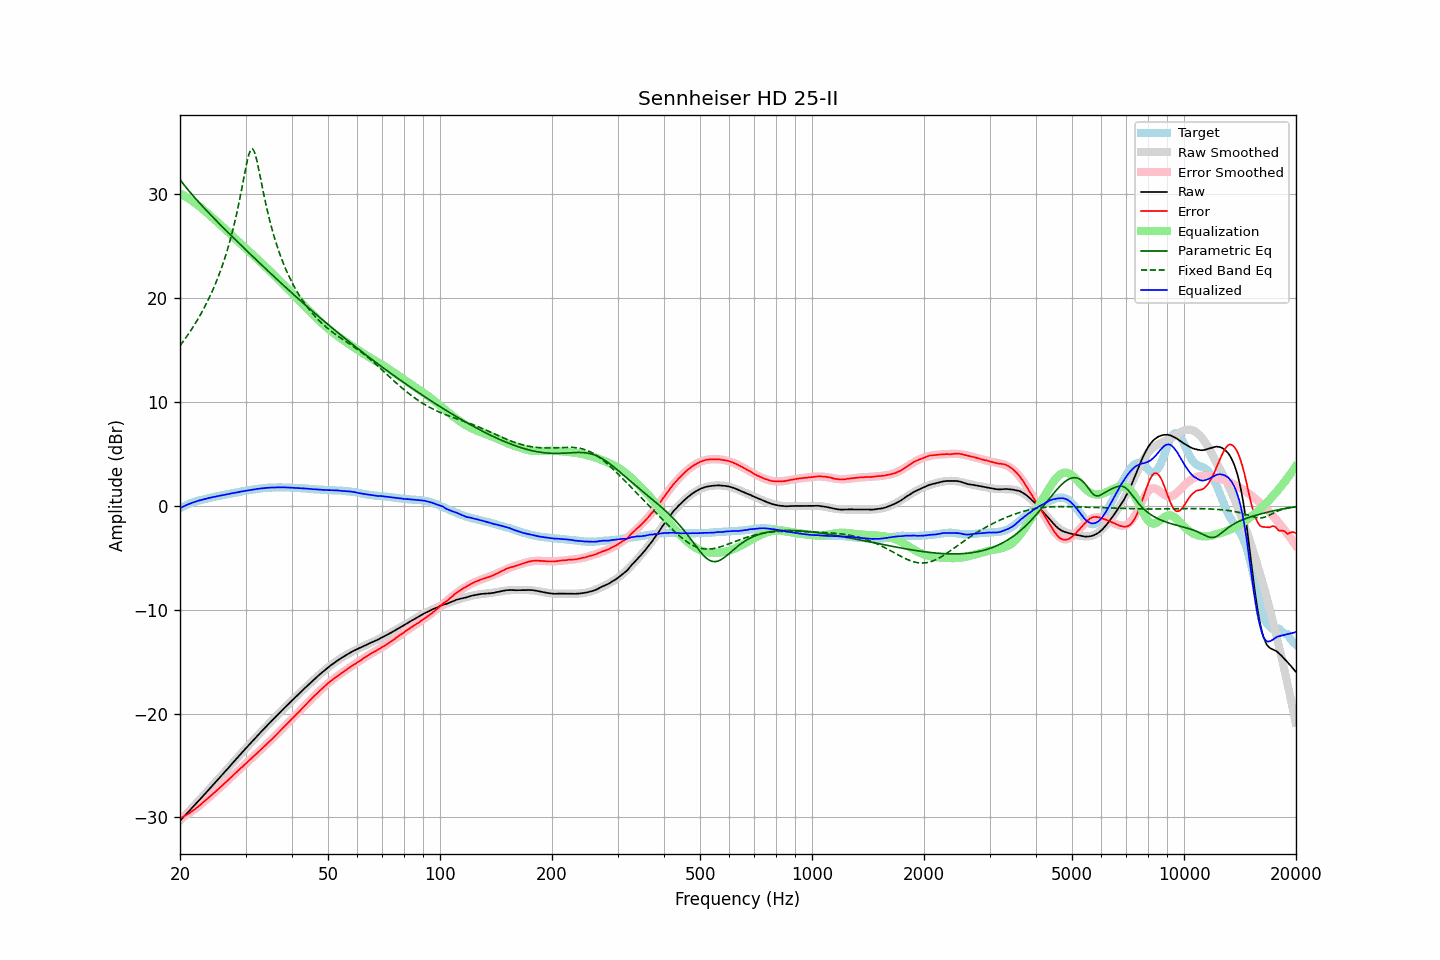

Source data for this figure (header and first rows):
frequency, raw, error, smoothed, error_smoothed, equalization, parametric_eq, fixed_band_eq, equalized_raw, equalized_smoothed, target
20.00, -30.32, -30.09, -30.32, -30.11, 30.11, 31.43, 15.44, -0.21, -0.20, -0.23
20.20, -30.15, -30.01, -30.15, -30.02, 30.02, 31.23, 15.64, -0.13, -0.13, -0.14
20.40, -29.99, -29.93, -29.99, -29.94, 29.94, 31.03, 15.85, -0.05, -0.05, -0.06
20.61, -29.82, -29.83, -29.83, -29.84, 29.84, 30.83, 16.06, 0.02, 0.02, 0.01
20.81, -29.66, -29.76, -29.66, -29.75, 29.75, 30.64, 16.28, 0.09, 0.08, 0.10
21.02, -29.49, -29.67, -29.50, -29.65, 29.65, 30.45, 16.50, 0.16, 0.15, 0.18
21.23, -29.33, -29.57, -29.33, -29.55, 29.55, 30.27, 16.73, 0.21, 0.21, 0.24
21.44, -29.16, -29.46, -29.17, -29.44, 29.44, 30.08, 16.97, 0.28, 0.27, 0.30
21.66, -29.00, -29.35, -29.00, -29.33, 29.33, 29.90, 17.21, 0.33, 0.33, 0.35
21.87, -28.84, -29.23, -28.83, -29.22, 29.22, 29.73, 17.45, 0.38, 0.39, 0.40
22.09, -28.67, -29.12, -28.67, -29.11, 29.11, 29.55, 17.70, 0.44, 0.44, 0.45
22.31, -28.50, -28.99, -28.50, -28.99, 28.99, 29.38, 17.96, 0.49, 0.49, 0.49
22.54, -28.33, -28.87, -28.33, -28.86, 28.86, 29.21, 18.23, 0.53, 0.53, 0.53
22.76, -28.16, -28.73, -28.16, -28.74, 28.74, 29.04, 18.50, 0.58, 0.58, 0.57
22.99, -27.99, -28.59, -27.99, -28.61, 28.61, 28.87, 18.78, 0.61, 0.62, 0.60
23.22, -27.82, -28.46, -27.82, -28.47, 28.47, 28.70, 19.07, 0.65, 0.65, 0.64
23.45, -27.65, -28.33, -27.65, -28.34, 28.34, 28.54, 19.37, 0.69, 0.69, 0.68
23.69, -27.48, -28.20, -27.48, -28.21, 28.21, 28.37, 19.68, 0.72, 0.73, 0.72
23.92, -27.31, -28.07, -27.31, -28.07, 28.07, 28.21, 20.00, 0.76, 0.76, 0.76
24.16, -27.13, -27.94, -27.14, -27.93, 27.93, 28.05, 20.33, 0.80, 0.80, 0.81
24.40, -26.96, -27.80, -26.97, -27.80, 27.80, 27.89, 20.67, 0.84, 0.83, 0.84
24.65, -26.79, -27.66, -26.79, -27.66, 27.66, 27.73, 21.02, 0.87, 0.86, 0.87
24.89, -26.62, -27.51, -26.62, -27.52, 27.52, 27.57, 21.39, 0.90, 0.90, 0.90
25.14, -26.45, -27.38, -26.45, -27.38, 27.38, 27.41, 21.77, 0.93, 0.93, 0.93
25.39, -26.28, -27.24, -26.28, -27.24, 27.24, 27.25, 22.16, 0.96, 0.96, 0.96
25.65, -26.11, -27.11, -26.11, -27.10, 27.10, 27.10, 22.57, 0.99, 1.00, 1.00
25.91, -25.93, -26.96, -25.93, -26.96, 26.96, 26.94, 23.00, 1.03, 1.03, 1.02
26.16, -25.76, -26.81, -25.76, -26.82, 26.82, 26.79, 23.45, 1.06, 1.06, 1.05
26.43, -25.59, -26.68, -25.59, -26.67, 26.67, 26.63, 23.92, 1.08, 1.09, 1.09
26.69, -25.41, -26.53, -25.41, -26.53, 26.53, 26.48, 24.42, 1.12, 1.12, 1.12
26.96, -25.24, -26.39, -25.24, -26.39, 26.39, 26.33, 24.93, 1.14, 1.15, 1.15
27.23, -25.06, -26.25, -25.07, -26.24, 26.24, 26.17, 25.48, 1.18, 1.18, 1.18
27.50, -24.89, -26.11, -24.89, -26.10, 26.10, 26.02, 26.05, 1.21, 1.21, 1.21
27.77, -24.71, -25.94, -24.72, -25.95, 25.95, 25.87, 26.66, 1.24, 1.24, 1.23
28.05, -24.54, -25.81, -24.54, -25.81, 25.81, 25.72, 27.30, 1.27, 1.27, 1.27
28.33, -24.37, -25.66, -24.37, -25.66, 25.66, 25.56, 27.97, 1.29, 1.30, 1.29
28.62, -24.19, -25.51, -24.19, -25.52, 25.52, 25.41, 28.69, 1.32, 1.33, 1.32
28.90, -24.02, -25.38, -24.02, -25.38, 25.38, 25.26, 29.43, 1.36, 1.36, 1.36
29.19, -23.85, -25.22, -23.85, -25.23, 25.23, 25.11, 30.22, 1.38, 1.38, 1.37
29.48, -23.67, -25.09, -23.68, -25.09, 25.09, 24.96, 31.02, 1.42, 1.41, 1.42
29.78, -23.50, -24.94, -23.51, -24.94, 24.94, 24.81, 31.84, 1.44, 1.44, 1.44
30.08, -23.33, -24.80, -23.34, -24.80, 24.80, 24.66, 32.63, 1.47, 1.47, 1.47
30.38, -23.16, -24.66, -23.17, -24.66, 24.66, 24.51, 33.35, 1.50, 1.49, 1.50
30.68, -22.99, -24.52, -23.00, -24.52, 24.52, 24.36, 33.93, 1.52, 1.52, 1.52
30.99, -22.83, -24.37, -22.83, -24.37, 24.37, 24.22, 34.30, 1.54, 1.54, 1.54
31.30, -22.66, -24.23, -22.66, -24.23, 24.23, 24.07, 34.40, 1.57, 1.57, 1.57
31.61, -22.50, -24.10, -22.49, -24.09, 24.09, 23.92, 34.21, 1.59, 1.59, 1.60
31.93, -22.33, -23.95, -22.33, -23.94, 23.94, 23.77, 33.76, 1.61, 1.62, 1.61
32.24, -22.16, -23.79, -22.16, -23.80, 23.80, 23.62, 33.14, 1.64, 1.64, 1.63
32.57, -21.99, -23.65, -22.00, -23.66, 23.66, 23.48, 32.41, 1.66, 1.66, 1.66
32.89, -21.83, -23.52, -21.83, -23.51, 23.51, 23.33, 31.64, 1.68, 1.68, 1.69
33.22, -21.66, -23.36, -21.67, -23.37, 23.37, 23.18, 30.86, 1.71, 1.70, 1.70
33.55, -21.50, -23.22, -21.51, -23.22, 23.22, 23.04, 30.10, 1.72, 1.71, 1.72
33.89, -21.34, -23.07, -21.34, -23.07, 23.07, 22.89, 29.36, 1.73, 1.73, 1.73
34.23, -21.18, -22.93, -21.18, -22.93, 22.93, 22.74, 28.67, 1.74, 1.74, 1.75
34.57, -21.02, -22.78, -21.02, -22.78, 22.78, 22.60, 28.00, 1.76, 1.76, 1.76
34.92, -20.86, -22.63, -20.86, -22.63, 22.63, 22.45, 27.38, 1.76, 1.77, 1.77
35.27, -20.70, -22.48, -20.70, -22.48, 22.48, 22.31, 26.79, 1.77, 1.78, 1.78
35.62, -20.55, -22.33, -20.54, -22.33, 22.33, 22.16, 26.24, 1.77, 1.78, 1.78
35.97, -20.39, -22.17, -20.39, -22.17, 22.17, 22.02, 25.71, 1.78, 1.79, 1.78
... 635 more rows
